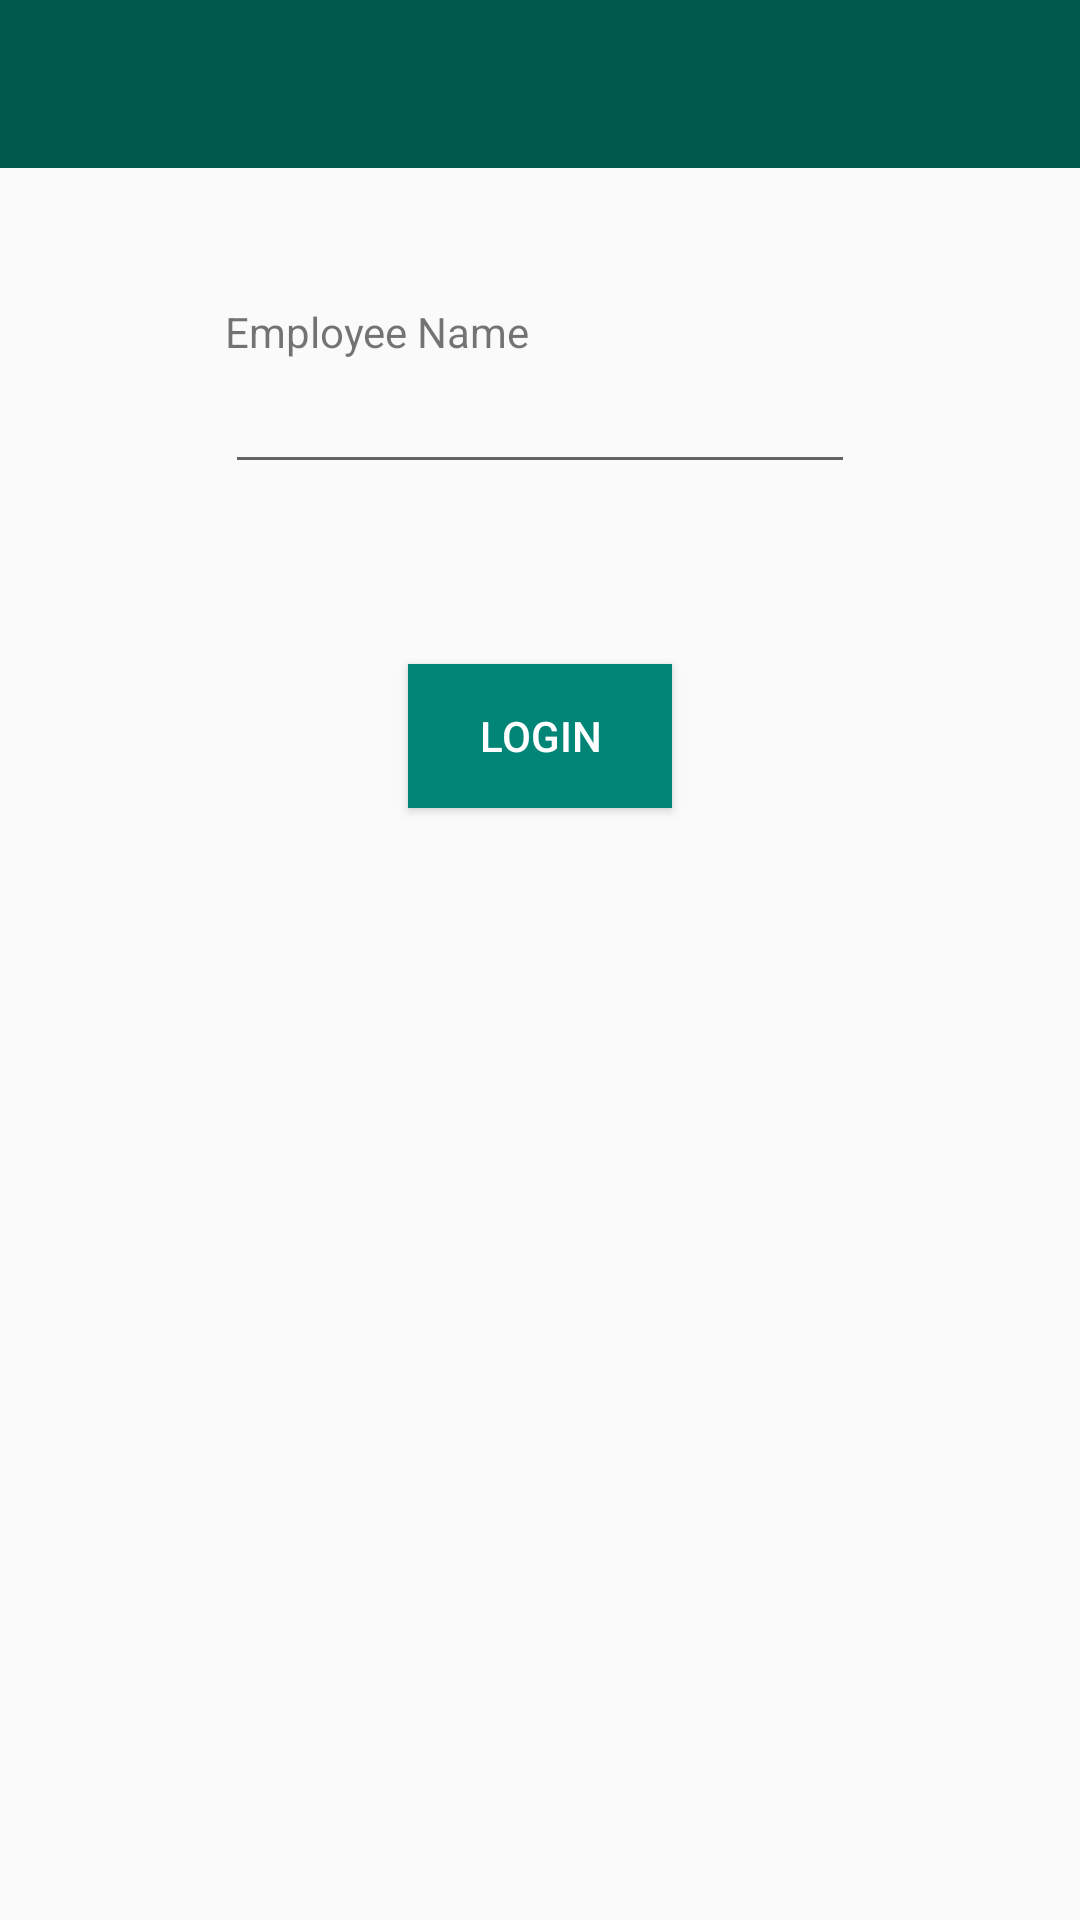

Write the Android layout XML for this screen, with the resource values it uses.
<!-- AndroidManifest.xml: application theme AppTheme -->
<!-- res/layout/activity_login.xml -->
<?xml version="1.0" encoding="utf-8"?>
<androidx.constraintlayout.widget.ConstraintLayout xmlns:android="http://schemas.android.com/apk/res/android"
    xmlns:app="http://schemas.android.com/apk/res-auto"
    xmlns:tools="http://schemas.android.com/tools"
    android:layout_width="match_parent"
    android:layout_height="match_parent"
    tools:context=".view.activity.LoginActivity">

    <include
        android:id="@+id/login_toolbar"
        layout="@layout/custom_toolbar"
        android:layout_width="0dp"
        android:layout_height="wrap_content"
        app:layout_constraintEnd_toEndOf="parent"
        app:layout_constraintStart_toStartOf="parent"
        app:layout_constraintTop_toTopOf="parent" />

    <TextView
        android:id="@+id/textView2"
        android:layout_width="wrap_content"
        android:layout_height="wrap_content"
        android:layout_marginTop="45dp"
        android:text="@string/employee_name"
        app:layout_constraintStart_toStartOf="@+id/login_text"
        app:layout_constraintTop_toBottomOf="@+id/login_toolbar" />

    <EditText
        android:id="@+id/login_text"
        android:layout_width="wrap_content"
        android:layout_height="wrap_content"
        android:ems="10"
        android:inputType="textPersonName"
        app:layout_constraintEnd_toEndOf="parent"
        app:layout_constraintStart_toStartOf="parent"
        app:layout_constraintTop_toBottomOf="@+id/textView2" />

    <Button
        android:id="@+id/btn_login"
        style="@style/ButtonStyle"
        android:layout_width="wrap_content"
        android:layout_height="wrap_content"
        android:layout_marginTop="60dp"
        android:text="@string/login"
        app:layout_constraintEnd_toEndOf="@+id/login_text"
        app:layout_constraintStart_toStartOf="@+id/login_text"
        app:layout_constraintTop_toBottomOf="@+id/login_text" />
</androidx.constraintlayout.widget.ConstraintLayout>
<!-- res/layout/custom_toolbar.xml (included above) -->
<?xml version="1.0" encoding="utf-8"?>
<androidx.constraintlayout.widget.ConstraintLayout xmlns:android="http://schemas.android.com/apk/res/android"
    xmlns:app="http://schemas.android.com/apk/res-auto"
    xmlns:tools="http://schemas.android.com/tools"
    android:id="@+id/ConstraintLayout"
    android:layout_width="match_parent"
    android:layout_height="match_parent">

    <androidx.appcompat.widget.Toolbar
        android:id="@+id/custom_toolbar"
        android:layout_width="0dp"
        android:layout_height="wrap_content"
        android:background="@color/colorPrimaryDark"
        android:minHeight="?attr/actionBarSize"
        android:theme="@style/ThemeOverlay.AppCompat.Dark.ActionBar"
        app:layout_constraintEnd_toEndOf="parent"
        app:layout_constraintStart_toStartOf="parent"
        app:layout_constraintTop_toTopOf="parent" />
</androidx.constraintlayout.widget.ConstraintLayout>
<!-- resources referenced by this layout -->
<resources>
  <color name="colorPrimaryDark">#00574B</color>
  <string name="employee_name">Employee Name</string>
  <string name="login">Login</string>
  <style name="ButtonStyle">
          <item name="android:textColor">@color/colorWhite</item>
          <item name="android:background">@color/colorPrimary</item>
          <item name="android:padding">10dp</item>
      </style>
  <style name="AppTheme" parent="Theme.AppCompat.Light.NoActionBar">
          <item name="colorPrimary">@color/colorPrimary</item>
          <item name="colorPrimaryDark">@color/colorPrimaryDark</item>
          <item name="colorAccent">@color/colorAccent</item>
      </style>
  <color name="colorWhite">#FFFFFF</color>
  <color name="colorPrimary">#008577</color>
  <color name="colorAccent">#D81B60</color>
</resources>
